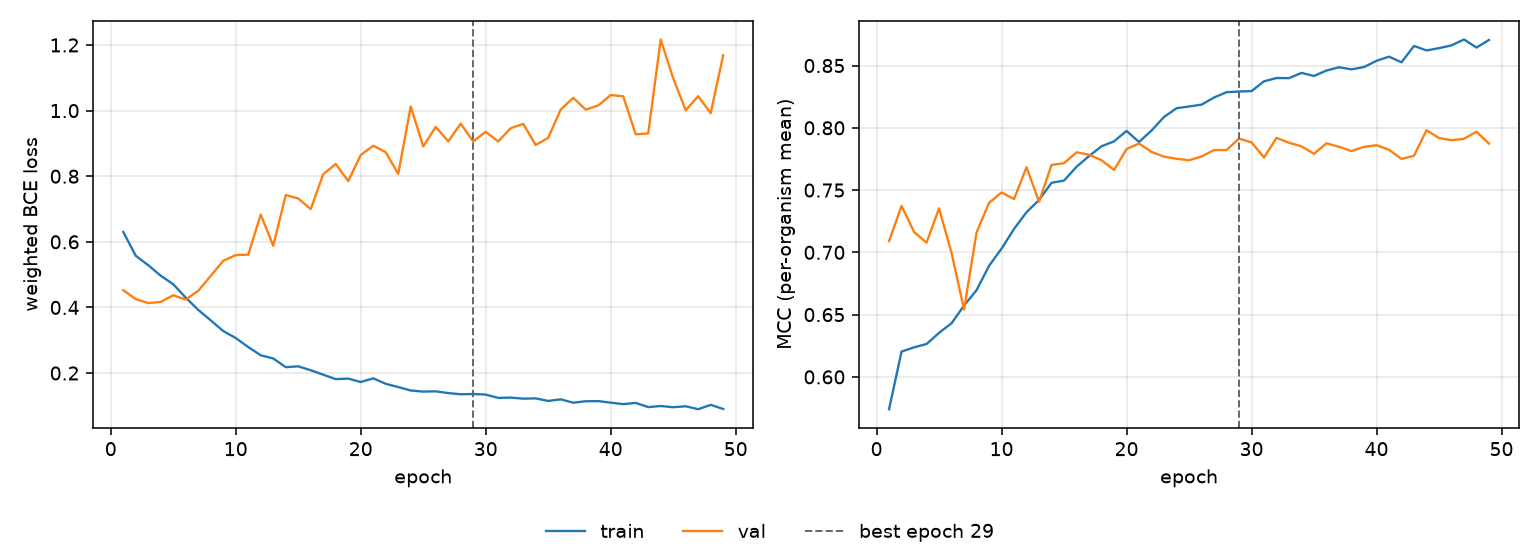

Data behind this chart, as committed beside it:
epoch, tr_loss, vl_loss, tr_mcc, vl_mcc, is_best
1, 0.63, 0.4526, 0.574, 0.709, False
2, 0.5574, 0.4254, 0.6203, 0.7373, False
3, 0.5287, 0.4132, 0.6237, 0.7164, False
4, 0.4967, 0.4168, 0.6264, 0.7078, False
5, 0.4707, 0.437, 0.6353, 0.7354, False
6, 0.4298, 0.4241, 0.6431, 0.6994, False
7, 0.3925, 0.4508, 0.6573, 0.6541, False
8, 0.3606, 0.4963, 0.6696, 0.7159, False
9, 0.328, 0.5421, 0.6892, 0.7398, False
10, 0.3067, 0.5595, 0.703, 0.7481, False
11, 0.2791, 0.5608, 0.7188, 0.7428, False
12, 0.2541, 0.6832, 0.7323, 0.7684, False
13, 0.2444, 0.5879, 0.7421, 0.7406, False
14, 0.2178, 0.7425, 0.7558, 0.7702, False
15, 0.2205, 0.7321, 0.7576, 0.7716, False
16, 0.2084, 0.6998, 0.7687, 0.7803, False
17, 0.1949, 0.806, 0.7773, 0.7784, False
18, 0.1815, 0.8372, 0.7852, 0.774, False
19, 0.1831, 0.7852, 0.7891, 0.7662, False
20, 0.1727, 0.8645, 0.7975, 0.7829, False
21, 0.1838, 0.8929, 0.7886, 0.7874, False
22, 0.1672, 0.8731, 0.7978, 0.7807, False
23, 0.1572, 0.8071, 0.8087, 0.7768, False
24, 0.1468, 1.013, 0.8157, 0.7751, False
25, 0.1434, 0.8905, 0.8171, 0.774, False
26, 0.1442, 0.9504, 0.8186, 0.7769, False
27, 0.1389, 0.9063, 0.8243, 0.7822, False
28, 0.1353, 0.9602, 0.8286, 0.7821, False
29, 0.1361, 0.9061, 0.8291, 0.7913, True
30, 0.1343, 0.9354, 0.8295, 0.7883, False
31, 0.1242, 0.9061, 0.8373, 0.7762, False
32, 0.1252, 0.9463, 0.84, 0.7919, False
33, 0.1219, 0.9595, 0.8399, 0.788, False
34, 0.1227, 0.8951, 0.8441, 0.7851, False
35, 0.1149, 0.917, 0.8416, 0.7791, False
36, 0.1199, 1.003, 0.846, 0.7876, False
37, 0.1095, 1.039, 0.8486, 0.7847, False
38, 0.1139, 1.003, 0.8469, 0.7814, False
39, 0.1144, 1.016, 0.8488, 0.7847, False
40, 0.1098, 1.047, 0.8538, 0.786, False
41, 0.1052, 1.044, 0.8571, 0.7824, False
42, 0.109, 0.9278, 0.8526, 0.775, False
43, 0.09619, 0.9303, 0.8657, 0.7776, False
44, 0.09953, 1.217, 0.8621, 0.7981, False
45, 0.09578, 1.099, 0.864, 0.7918, False
46, 0.09868, 1.001, 0.8662, 0.7901, False
47, 0.08974, 1.044, 0.8709, 0.7912, False
48, 0.103, 0.992, 0.8645, 0.7968, False
49, 0.09045, 1.169, 0.8705, 0.7873, False
